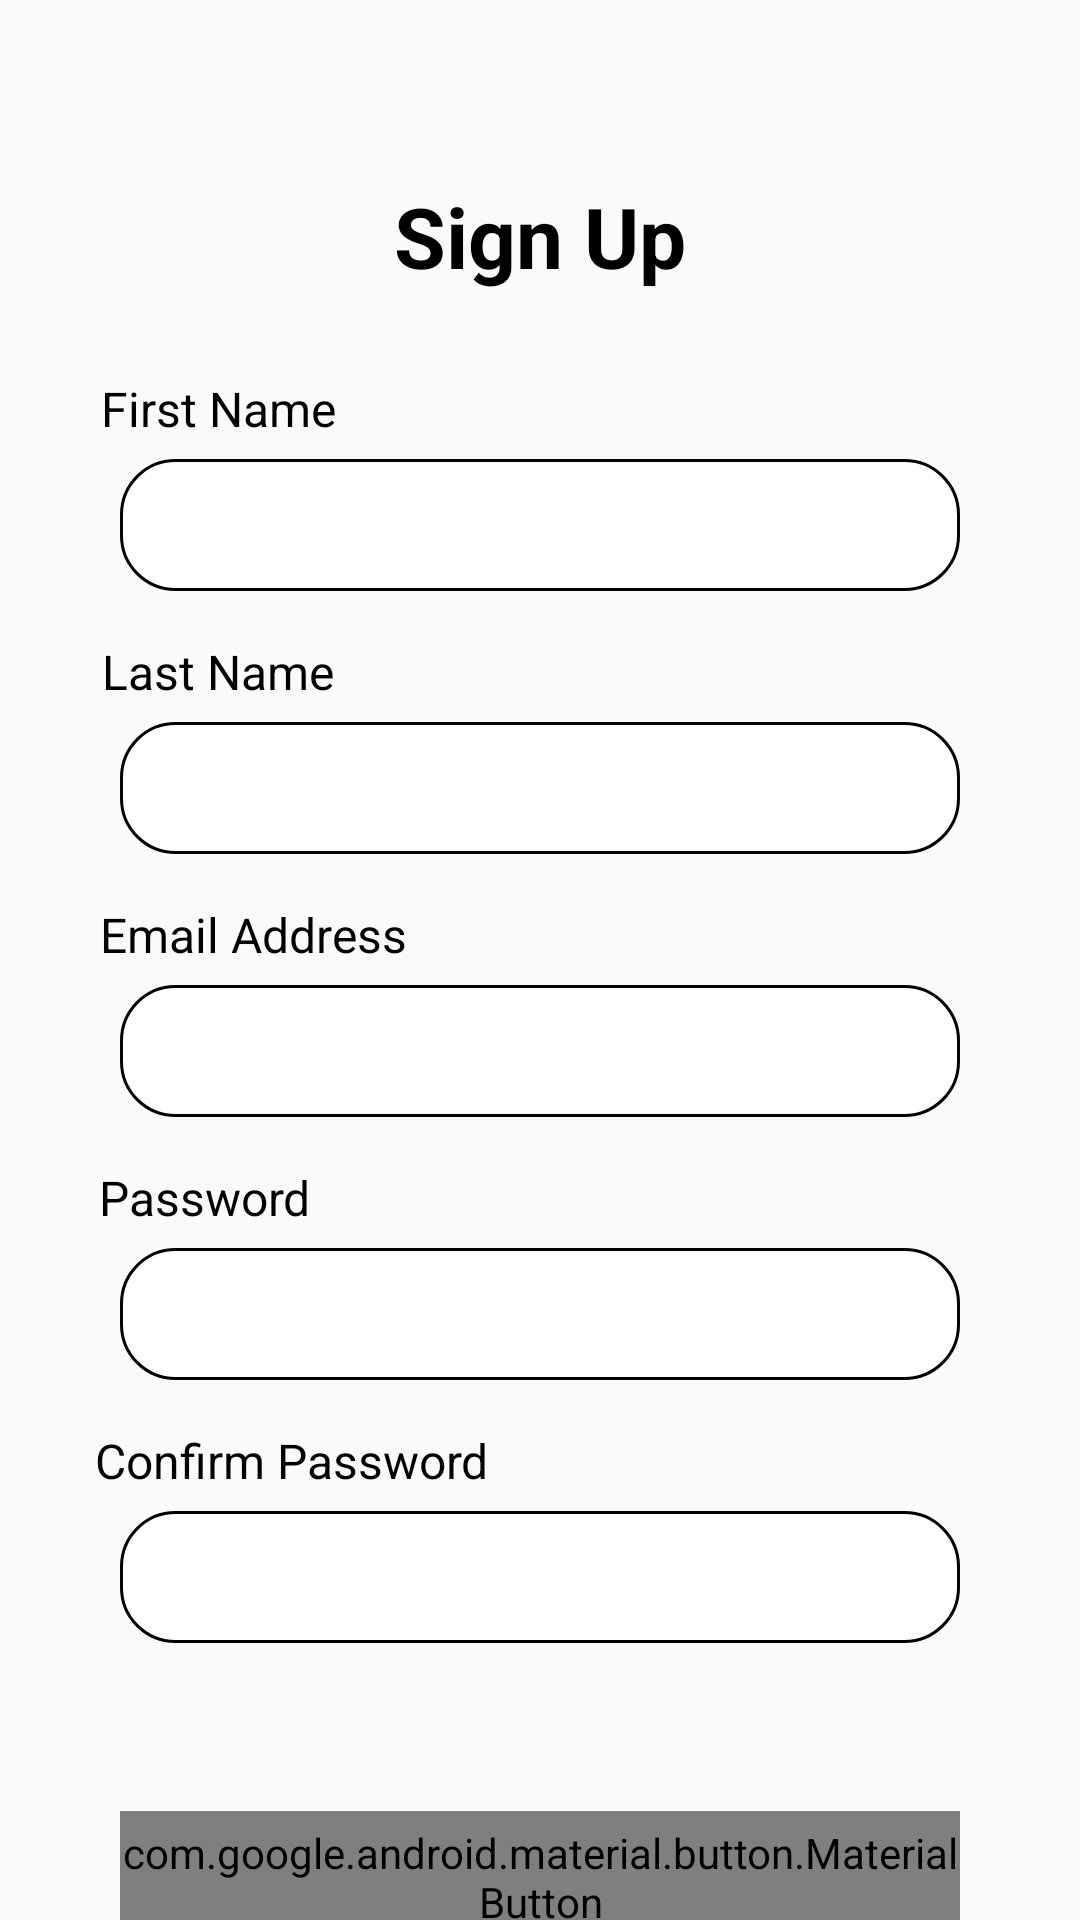

Layout XML and referenced resources for this Android screen:
<!-- AndroidManifest.xml: application theme Theme.SmartLatch -->
<!-- res/layout/activity_register.xml -->
<?xml version="1.0" encoding="utf-8"?>
<androidx.constraintlayout.widget.ConstraintLayout xmlns:android="http://schemas.android.com/apk/res/android"
    xmlns:app="http://schemas.android.com/apk/res-auto"
    xmlns:tools="http://schemas.android.com/tools"
    android:layout_width="match_parent"
    android:layout_height="match_parent"
    tools:context=".Register">

    
    <TextView
        android:id="@+id/title"
        android:layout_width="wrap_content"
        android:layout_height="wrap_content"
        android:text="Sign Up"
        android:textColor="#000000"
        android:textSize="28sp"
        android:textStyle="bold"
        app:layout_constraintTop_toTopOf="parent"
        app:layout_constraintStart_toStartOf="parent"
        app:layout_constraintEnd_toEndOf="parent"
        android:layout_marginTop="60dp"/>

    

    <TextView
        android:id="@+id/tvFirstName"
        android:layout_width="wrap_content"
        android:layout_height="wrap_content"
        android:layout_marginTop="28dp"
        android:text="First Name"
        android:textColor="#000000"
        android:textSize="16sp"
        app:layout_constraintEnd_toEndOf="parent"
        app:layout_constraintHorizontal_bias="0.12"
        app:layout_constraintStart_toStartOf="parent"
        app:layout_constraintTop_toBottomOf="@id/title" />

    <EditText
        android:id="@+id/etFirstName"
        android:layout_width="0dp"
        android:layout_height="44dp"
        android:background="@drawable/et_bg_black_shadow"
        android:paddingStart="12dp"
        android:paddingEnd="12dp"
        tools:text="Catherine"
        app:layout_constraintTop_toBottomOf="@id/tvFirstName"
        app:layout_constraintStart_toStartOf="parent"
        app:layout_constraintEnd_toEndOf="parent"
        android:layout_marginTop="6dp"
        android:layout_marginHorizontal="40dp"/>

    

    <TextView
        android:id="@+id/tvLastName"
        android:layout_width="wrap_content"
        android:layout_height="wrap_content"
        android:layout_marginTop="16dp"
        android:text="Last Name"
        android:textColor="#000000"
        android:textSize="16sp"
        app:layout_constraintEnd_toEndOf="parent"
        app:layout_constraintHorizontal_bias="0.12"
        app:layout_constraintStart_toStartOf="parent"
        app:layout_constraintTop_toBottomOf="@id/etFirstName" />

    <EditText
        android:id="@+id/etLastName"
        android:layout_width="0dp"
        android:layout_height="44dp"
        android:background="@drawable/et_bg_black_shadow"
        android:paddingStart="12dp"
        android:paddingEnd="12dp"
        tools:text="Mamalias"
        app:layout_constraintTop_toBottomOf="@id/tvLastName"
        app:layout_constraintStart_toStartOf="parent"
        app:layout_constraintEnd_toEndOf="parent"
        android:layout_marginTop="6dp"
        android:layout_marginHorizontal="40dp"/>

    

    <TextView
        android:id="@+id/tvEmail"
        android:layout_width="wrap_content"
        android:layout_height="wrap_content"
        android:layout_marginTop="16dp"
        android:text="Email Address"
        android:textColor="#000000"
        android:textSize="16sp"
        app:layout_constraintEnd_toEndOf="parent"
        app:layout_constraintHorizontal_bias="0.129"
        app:layout_constraintStart_toStartOf="parent"
        app:layout_constraintTop_toBottomOf="@id/etLastName" />

    <EditText
        android:id="@+id/etEmail"
        android:layout_width="0dp"
        android:layout_height="44dp"
        android:background="@drawable/et_bg_black_shadow"
        android:inputType="textEmailAddress"
        android:paddingStart="12dp"
        android:paddingEnd="12dp"
        tools:text="catherine10@gmail.com"
        app:layout_constraintTop_toBottomOf="@id/tvEmail"
        app:layout_constraintStart_toStartOf="parent"
        app:layout_constraintEnd_toEndOf="parent"
        android:layout_marginTop="6dp"
        android:layout_marginHorizontal="40dp"/>

    

    <TextView
        android:id="@+id/tvPassword"
        android:layout_width="wrap_content"
        android:layout_height="wrap_content"
        android:layout_marginTop="16dp"
        android:text="Password"
        android:textColor="#000000"
        android:textSize="16sp"
        app:layout_constraintEnd_toEndOf="parent"
        app:layout_constraintHorizontal_bias="0.114"
        app:layout_constraintStart_toStartOf="parent"
        app:layout_constraintTop_toBottomOf="@id/etEmail" />

    <FrameLayout
        android:id="@+id/flPassword"
        android:layout_width="0dp"
        android:layout_height="44dp"
        app:layout_constraintTop_toBottomOf="@id/tvPassword"
        app:layout_constraintStart_toStartOf="parent"
        app:layout_constraintEnd_toEndOf="parent"
        android:layout_marginTop="6dp"
        android:layout_marginHorizontal="40dp">

        <EditText
            android:id="@+id/etPassword"
            android:layout_width="match_parent"
            android:layout_height="match_parent"
            android:background="@drawable/et_bg_black_shadow"
            android:inputType="textPassword"
            android:paddingStart="12dp"
            android:paddingEnd="44dp"/>

        <ImageView
            android:layout_width="24dp"
            android:layout_height="24dp"
            android:layout_gravity="end|center_vertical"
            android:layout_marginEnd="10dp"
            android:src="@drawable/ic_eye"/>
    </FrameLayout>

    

    <TextView
        android:id="@+id/tvConfirmPassword"
        android:layout_width="wrap_content"
        android:layout_height="wrap_content"
        android:layout_marginTop="16dp"
        android:text="Confirm Password"
        android:textColor="#000000"
        android:textSize="16sp"
        app:layout_constraintEnd_toEndOf="parent"
        app:layout_constraintHorizontal_bias="0.138"
        app:layout_constraintStart_toStartOf="parent"
        app:layout_constraintTop_toBottomOf="@id/flPassword" />

    <FrameLayout
        android:id="@+id/flConfirmPassword"
        android:layout_width="0dp"
        android:layout_height="44dp"
        app:layout_constraintTop_toBottomOf="@id/tvConfirmPassword"
        app:layout_constraintStart_toStartOf="parent"
        app:layout_constraintEnd_toEndOf="parent"
        android:layout_marginTop="6dp"
        android:layout_marginHorizontal="40dp">

        <EditText
            android:id="@+id/etConfirmPassword"
            android:layout_width="match_parent"
            android:layout_height="match_parent"
            android:background="@drawable/et_bg_black_shadow"
            android:inputType="textPassword"
            android:paddingStart="12dp"
            android:paddingEnd="44dp"/>

        <ImageView
            android:layout_width="24dp"
            android:layout_height="24dp"
            android:layout_gravity="end|center_vertical"
            android:layout_marginEnd="10dp"
            android:src="@drawable/ic_eye"/>
    </FrameLayout>

    

    
    <com.google.android.material.button.MaterialButton
        android:id="@+id/btnRegister"
        android:layout_width="0dp"
        android:layout_height="44dp"
        android:layout_marginHorizontal="40dp"
        android:layout_marginTop="56dp"
        android:background="@drawable/btn_primary_black"
        android:text="Sign Up"
        android:textAllCaps="false"
        android:textColor="#FFFFFF"
        app:layout_constraintEnd_toEndOf="parent"
        app:layout_constraintHorizontal_bias="0.475"
        app:layout_constraintStart_toStartOf="parent"
        app:layout_constraintTop_toBottomOf="@id/flConfirmPassword" />

    <TextView
        android:id="@+id/backToLogin"
        android:layout_width="wrap_content"
        android:layout_height="wrap_content"
        android:text="Back to Login"
        android:textColor="#3B82F6"
        android:textSize="12sp"
        android:textStyle="bold"
        app:layout_constraintTop_toBottomOf="@id/btnRegister"
        app:layout_constraintStart_toStartOf="parent"
        app:layout_constraintEnd_toEndOf="parent"
        android:layout_marginTop="12dp"/>

</androidx.constraintlayout.widget.ConstraintLayout>
<!-- resources referenced by this layout -->
<resources>
  <!-- drawable btn_primary_black (drawable) -->
  <?xml version="1.0" encoding="utf-8"?>
  <shape xmlns:android="http://schemas.android.com/apk/res/android"
      android:shape="rectangle">
      <solid android:color="#000000" />
      <corners android:radius="12dp" />
  </shape>
  <!-- drawable et_bg_black_shadow (drawable) -->
  <?xml version="1.0" encoding="utf-8"?>
  <layer-list xmlns:android="http://schemas.android.com/apk/res/android">
      
      <item android:left="2dp" android:top="6dp" android:right="2dp" android:bottom="2dp">
          <shape android:shape="rectangle">
              <solid android:color="#22000000" />
              <corners android:radius="18dp" />
          </shape>
      </item>
  
      
      <item android:left="1dp" android:top="3dp" android:right="1dp" android:bottom="1dp">
          <shape android:shape="rectangle">
              <solid android:color="#33000000" />
              <corners android:radius="18dp" />
          </shape>
      </item>
  
      
      <item>
          <shape android:shape="rectangle">
              <solid android:color="#FFFFFFFF" />
              <stroke android:width="1dp" android:color="#000000" />
              <corners android:radius="18dp" />
              <padding android:left="14dp" android:top="12dp" android:right="14dp" android:bottom="12dp" />
          </shape>
      </item>
  </layer-list>
  <style name="Theme.SmartLatch" parent="android:Theme.Material.Light.NoActionBar" />
</resources>
